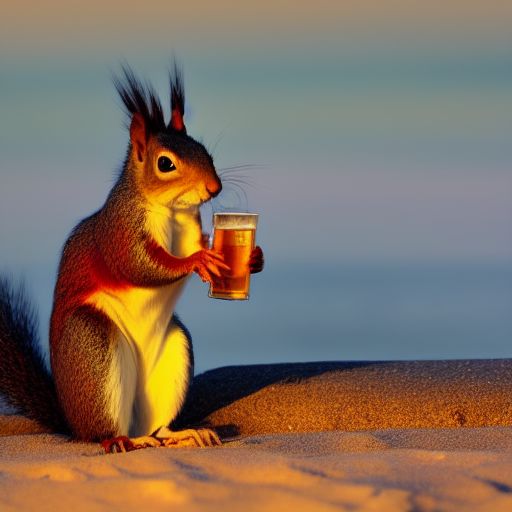
Generation parameters embedded in this image by AUTOMATIC1111 Stable Diffusion web UI or a fork of it (Forge, ...) (PNG 'parameters' text chunk):
squirrel drinking beer at the beach at sunset
Steps: 20, Sampler: Euler a, CFG scale: 7, Seed: 3824312825, Size: 512x512, Model hash: 81761151, Batch size: 2, Batch pos: 1